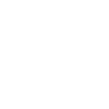
t = 0.00 s
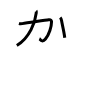
t = 3.00 s
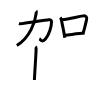
t = 6.00 s
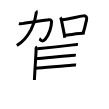
t = 9.00 s
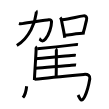
t = 12.00 s
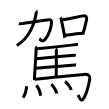
t = 15.00 s

The animated SVG that drew these frames (rendered in a browser with its animation timeline set to each time). Animation: 15 SMIL elements (animate=15); one cycle of 15.00 s.

<svg width="109px" height="109px" viewBox="0 0 px 109px" xmlns="http://www.w3.org/2000/svg" xmlns:xlink="http://www.w3.org/1999/xlink" xml:space="preserve" version="1.1"  baseProfile="full">
<path d="M18.94,23.48c0.88,0.26,2.49,0.23,3.27,0.14c6.29-0.73,23.08-3.6,26.57-3.87c2.27-0.18,2.78,0.79,2.77,2.03c-0.04,4.78-2.34,12.61-6.1,17.23c-3.51,4.31-5.13,0.12-6.05-0.27" style="fill:none;stroke:black;stroke-width:3;opacity:0">
  <animate attributeType="CSS" attributeName="opacity" from="0" to="1" begin="0s" dur="1s" repeatCount="0" fill="freeze" />
</path>
<path d="M36.12,10.93c0.2,0.19,0.23,1.04,0.13,2c-0.92,8.96-6.42,24.8-19.42,32.6" style="fill:none;stroke:black;stroke-width:3;opacity:0">
  <animate attributeType="CSS" attributeName="opacity" from="0" to="1" begin="1s" dur="1s" repeatCount="0" fill="freeze" />
</path>
<path d="M60.25,17.53c0.32,0.35,1.22,2.62,1.29,3.07c0.71,4.14,2.45,10.93,3.21,17.11" style="fill:none;stroke:black;stroke-width:3;opacity:0">
  <animate attributeType="CSS" attributeName="opacity" from="0" to="1" begin="2s" dur="1s" repeatCount="0" fill="freeze" />
</path>
<path d="M61.83,19.72c8.67-1.22,15.46-2.9,21.59-3.83c2.58-0.39,4.02,1.34,3.01,4.59c-0.93,3.02-1.18,6.27-3.27,12.56" style="fill:none;stroke:black;stroke-width:3;opacity:0">
  <animate attributeType="CSS" attributeName="opacity" from="0" to="1" begin="3s" dur="1s" repeatCount="0" fill="freeze" />
</path>
<path d="M65.07,35.19c4.68-0.44,13.43-1.69,19.57-2.11" style="fill:none;stroke:black;stroke-width:3;opacity:0">
  <animate attributeType="CSS" attributeName="opacity" from="0" to="1" begin="4s" dur="1s" repeatCount="0" fill="freeze" />
</path>
<path d="M35.3,46.75c0.39,0.26,0.81,1.68,0.81,2.13c0,4.53-1.46,23.97-1.69,31.11" style="fill:none;stroke:black;stroke-width:3;opacity:0">
  <animate attributeType="CSS" attributeName="opacity" from="0" to="1" begin="5s" dur="1s" repeatCount="0" fill="freeze" />
</path>
<path d="M37.25,48.66c9.59-0.89,31.99-3.3,36.1-3.79c1.44-0.17,3.87-0.37,4.6-0.24" style="fill:none;stroke:black;stroke-width:3;opacity:0">
  <animate attributeType="CSS" attributeName="opacity" from="0" to="1" begin="6s" dur="1s" repeatCount="0" fill="freeze" />
</path>
<path d="M35.82,58.72c9.59-0.89,31.28-2.62,35.39-3.11c1.44-0.17,3.87-0.37,4.6-0.24" style="fill:none;stroke:black;stroke-width:3;opacity:0">
  <animate attributeType="CSS" attributeName="opacity" from="0" to="1" begin="7s" dur="1s" repeatCount="0" fill="freeze" />
</path>
<path d="M35.54,68.28c9.59-0.89,31.78-2.62,35.9-3.1c1.44-0.17,3.87-0.37,4.6-0.24" style="fill:none;stroke:black;stroke-width:3;opacity:0">
  <animate attributeType="CSS" attributeName="opacity" from="0" to="1" begin="8s" dur="1s" repeatCount="0" fill="freeze" />
</path>
<path d="M34.43,79.35c12.14-1.62,42.81-4.37,49.54-4.96c4.38-0.39,6.28,1.76,5.84,4.45c-1.27,7.65-3.05,13.66-5.11,17.73c-3.67,7.27-5.19,1.18-6.65-1.53" style="fill:none;stroke:black;stroke-width:3;opacity:0">
  <animate attributeType="CSS" attributeName="opacity" from="0" to="1" begin="9s" dur="1s" repeatCount="0" fill="freeze" />
</path>
<path d="M55.65,48.96c0.39,0.26,0.7,0.61,0.7,1.06c0,4.53,0.04,19.24-0.19,26.38" style="fill:none;stroke:black;stroke-width:3;opacity:0">
  <animate attributeType="CSS" attributeName="opacity" from="0" to="1" begin="10s" dur="1s" repeatCount="0" fill="freeze" />
</path>
<path d="M26.65,86.27c-0.4,3.98-1.54,8.85-3.74,11.35" style="fill:none;stroke:black;stroke-width:3;opacity:0">
  <animate attributeType="CSS" attributeName="opacity" from="0" to="1" begin="11s" dur="1s" repeatCount="0" fill="freeze" />
</path>
<path d="M36.36,85.41c1.96,1.95,3.81,7.31,4.3,10.34" style="fill:none;stroke:black;stroke-width:3;opacity:0">
  <animate attributeType="CSS" attributeName="opacity" from="0" to="1" begin="12s" dur="1s" repeatCount="0" fill="freeze" />
</path>
<path d="M51.33,84.19c1.91,1.65,4.94,6.77,5.42,9.33" style="fill:none;stroke:black;stroke-width:3;opacity:0">
  <animate attributeType="CSS" attributeName="opacity" from="0" to="1" begin="13s" dur="1s" repeatCount="0" fill="freeze" />
</path>
<path d="M65.08,81.47c2.16,1.5,5.59,6.17,6.13,8.51" style="fill:none;stroke:black;stroke-width:3;opacity:0">
  <animate attributeType="CSS" attributeName="opacity" from="0" to="1" begin="14s" dur="1s" repeatCount="0" fill="freeze" />
</path>
</svg>
